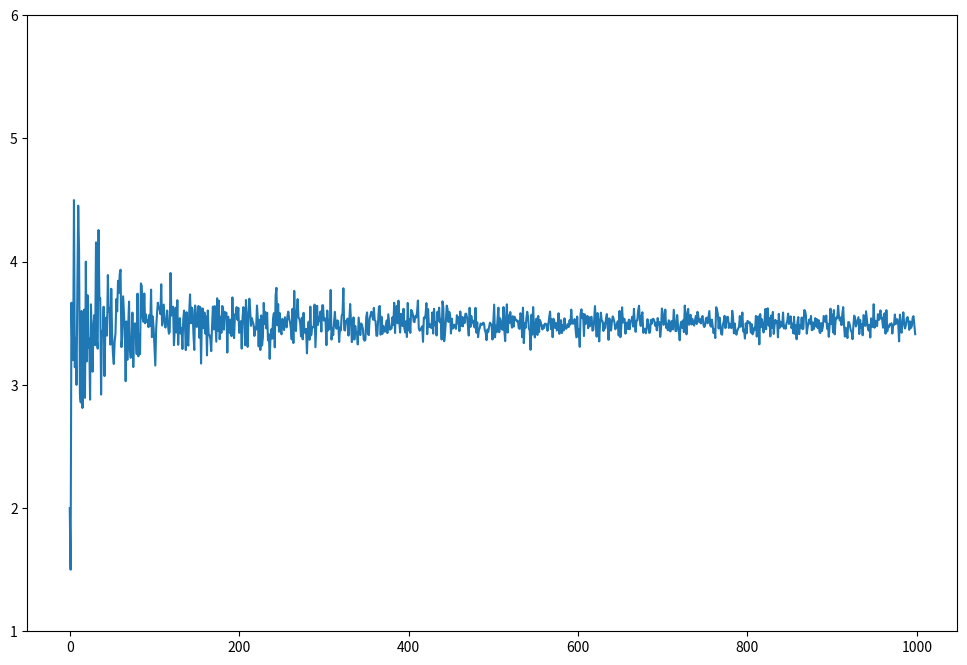

The matplotlib source for this figure:
import numpy as np

import matplotlib.pyplot as plt

import seaborn as sns
# Simulate the rolling of dice



rolls = np.random.choice(a=[1,2,3,4,5,6], size=1000, replace=True, p=[1/6,1/6,1/6,1/6,1/6,1/6])

rolls.mean()
# Roll the dice 1 to 1000 times, The first simulation, you roll the dice once;  the second simulation, you roll the dice twice; ... the 1000th simulation, you roll the dice 1000 times.

# Each time, calculate the mean and append the means to a list variable



means = []

for i in range(1,1000):

    rolls = np.random.choice(a=[1,2,3,4,5,6], size=i, replace=True, p=[1/6,1/6,1/6,1/6,1/6,1/6])

    means.append(rolls.mean())

# Make a plot that shows how the means fluctuate/converge as the number of rolls increase

fig, ax = plt.subplots(figsize=(12,8))

ax.set_ylim((1,6))

ax.plot(means)